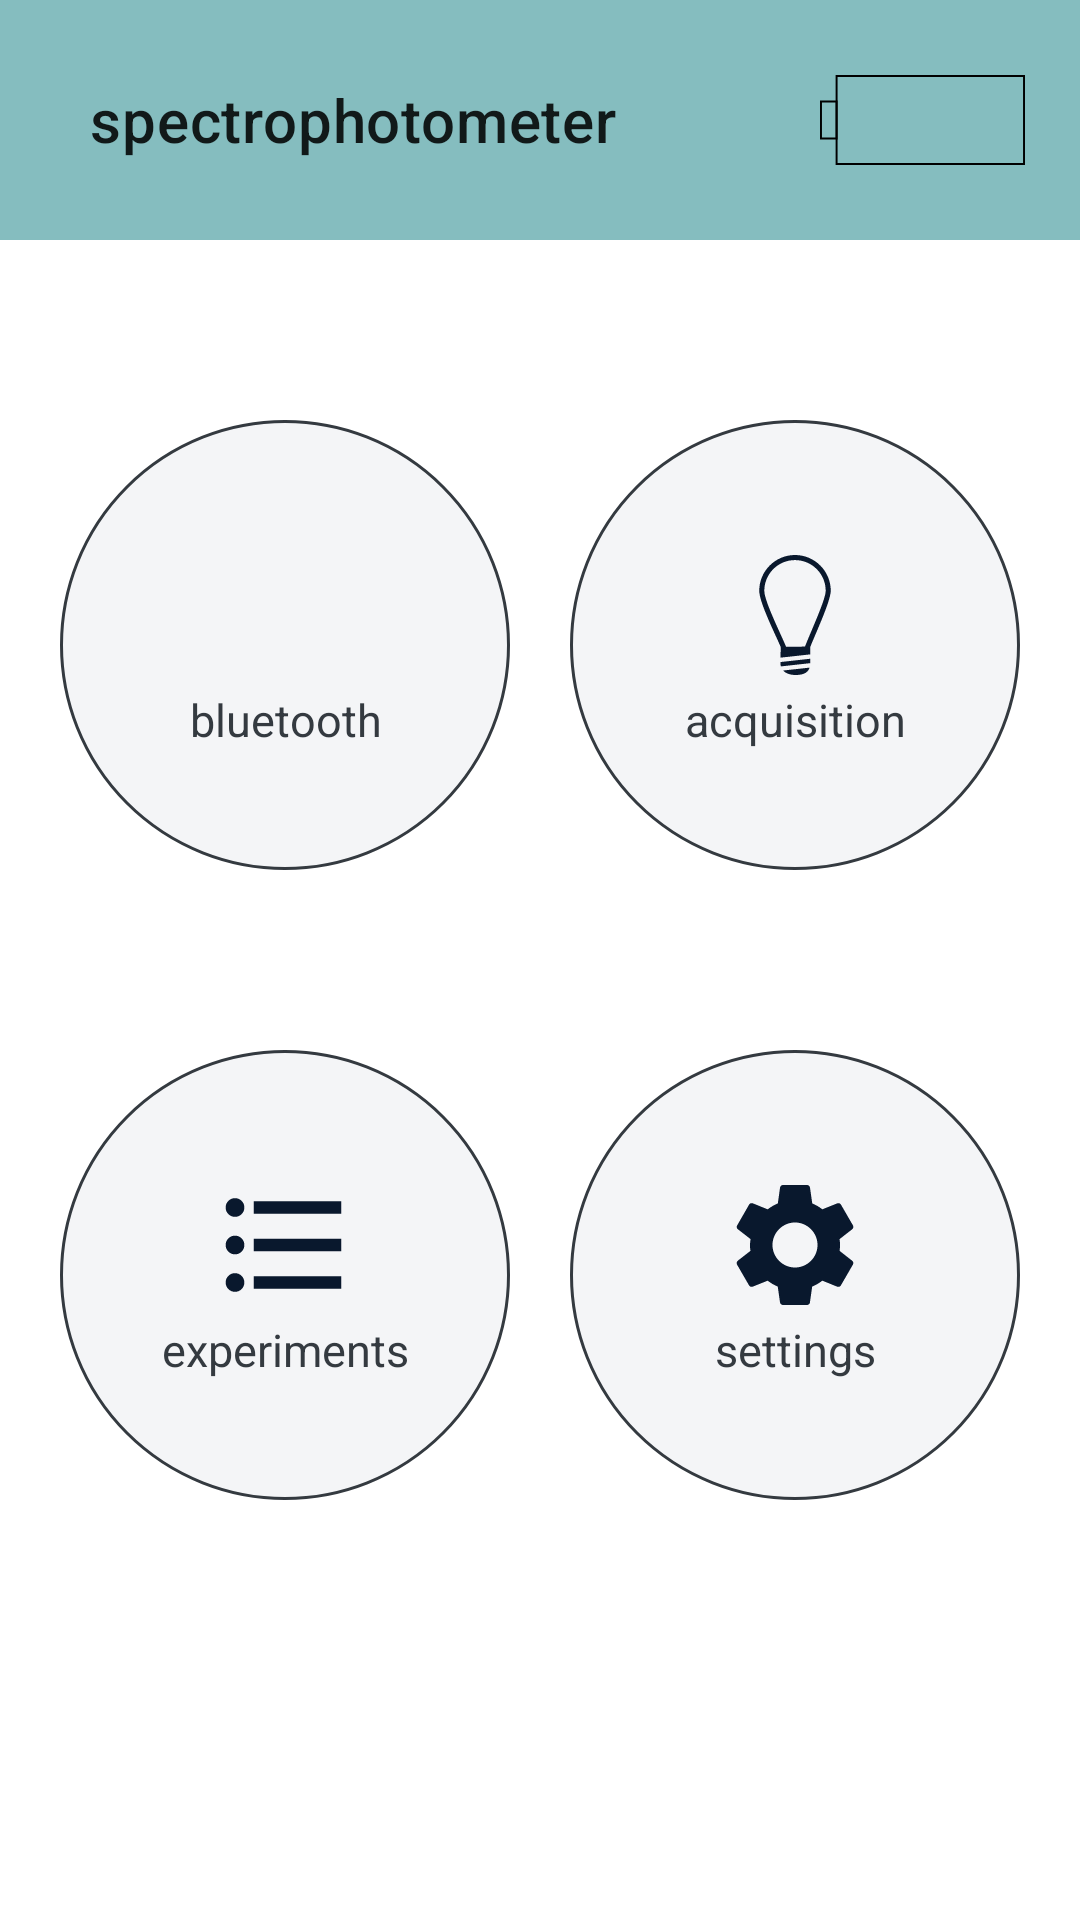

Produce the Android XML layout that renders to this screen, including the resource entries it uses.
<!-- AndroidManifest.xml: application theme AppTheme -->
<!-- res/layout/activity_main.xml -->
<?xml version="1.0" encoding="utf-8"?>
<androidx.constraintlayout.widget.ConstraintLayout xmlns:android="http://schemas.android.com/apk/res/android"
    xmlns:app="http://schemas.android.com/apk/res-auto"
    xmlns:tools="http://schemas.android.com/tools"
    android:layout_width="match_parent"
    android:layout_height="match_parent"
    tools:context=".ui.main.MainActivity">

    <com.google.android.material.appbar.AppBarLayout
        android:id="@+id/toolbar_main_page"
        android:layout_width="match_parent"
        android:layout_height="@dimen/height_80dp"
        app:layout_constraintStart_toStartOf="parent"
        app:layout_constraintTop_toTopOf="parent">

        <com.google.android.material.appbar.MaterialToolbar
            android:layout_width="match_parent"
            android:layout_height="match_parent"
            app:contentInsetLeft="@dimen/margin_30dp"
            app:contentInsetStart="@dimen/margin_30dp"
            app:title="@string/app_name">

            <ImageView
                android:id="@+id/image_battery_level_main"
                android:layout_width="wrap_content"
                android:layout_height="@dimen/margin_30dp"
                android:layout_gravity="end"
                android:contentDescription="@string/label_battery_level"
                android:src="@drawable/level_list_battery_levels" />
        </com.google.android.material.appbar.MaterialToolbar>
    </com.google.android.material.appbar.AppBarLayout>

    <androidx.constraintlayout.widget.ConstraintLayout
        android:layout_width="match_parent"
        android:layout_height="wrap_content"
        android:layout_marginBottom="@dimen/height_110dp"
        app:layout_constraintBottom_toBottomOf="parent"
        app:layout_constraintTop_toBottomOf="@id/toolbar_main_page">

        <RelativeLayout
            android:id="@+id/layout_bluetooth"
            android:layout_width="wrap_content"
            android:layout_height="wrap_content"
            android:layout_marginTop="@dimen/margin_30dp"
            app:layout_constraintEnd_toStartOf="@id/layout_acquisition"
            app:layout_constraintStart_toStartOf="parent"
            app:layout_constraintTop_toTopOf="parent">

            <ImageButton
                android:id="@+id/btn_bluetooth"
                style="@style/Widget.AppCompat.Button.Borderless"
                android:layout_width="150dp"
                android:layout_height="150dp"
                android:background="@drawable/btn_circular"
                android:contentDescription="@string/btn_bluetooth"
                android:scrollY="10dp"
                android:src="@drawable/ic_baseline_bluetooth_24"
                android:tint="@color/blue_dark_background" />

            <TextView
                android:layout_width="150dp"
                android:layout_height="150dp"
                android:gravity="bottom|center"
                android:paddingBottom="40dp"
                android:text="@string/btn_bluetooth"
                android:textColor="@color/gray_dark_text"
                android:textSize="@dimen/text_size_15sp"
                app:layout_constraintStart_toStartOf="parent"
                app:layout_constraintTop_toTopOf="parent" />

        </RelativeLayout>

        <RelativeLayout
            android:id="@+id/layout_acquisition"
            android:layout_width="wrap_content"
            android:layout_height="wrap_content"
            android:layout_marginTop="@dimen/margin_30dp"
            app:layout_constraintEnd_toEndOf="parent"
            app:layout_constraintStart_toEndOf="@id/layout_bluetooth"
            app:layout_constraintTop_toTopOf="parent">

            <ImageButton
                android:id="@+id/btn_acquisition"
                style="@style/Widget.AppCompat.Button.Borderless"
                android:layout_width="150dp"
                android:layout_height="150dp"
                android:background="@drawable/btn_circular"
                android:contentDescription="@string/btn_acquisition"
                android:scrollY="10dp"
                android:src="@drawable/ic_lightbulb"
                android:tint="@color/blue_dark_background" />

            <TextView
                android:layout_width="150dp"
                android:layout_height="150dp"
                android:gravity="bottom|center"
                android:paddingBottom="40dp"
                android:text="@string/btn_acquisition"
                android:textColor="@color/gray_dark_text"
                android:textSize="@dimen/text_size_15sp" />

        </RelativeLayout>

        <RelativeLayout
            android:id="@+id/layout_experiments"
            android:layout_width="wrap_content"
            android:layout_height="wrap_content"
            android:layout_marginTop="@dimen/margin_60dp"
            app:layout_constraintEnd_toStartOf="@id/layout_settings"
            app:layout_constraintStart_toStartOf="parent"
            app:layout_constraintTop_toBottomOf="@id/layout_bluetooth">

            <ImageButton
                android:id="@+id/btn_experiments"
                style="@style/Widget.AppCompat.Button.Borderless"
                android:layout_width="150dp"
                android:layout_height="150dp"
                android:background="@drawable/btn_circular"
                android:contentDescription="@string/btn_experiments"
                android:scrollY="10dp"
                android:src="@drawable/ic_list"
                android:tint="@color/blue_dark_background" />

            <TextView
                android:layout_width="150dp"
                android:layout_height="150dp"
                android:gravity="bottom|center"
                android:paddingBottom="40dp"
                android:text="@string/btn_experiments"
                android:textColor="@color/gray_dark_text"
                android:textSize="@dimen/text_size_15sp" />

        </RelativeLayout>

        <RelativeLayout
            android:id="@+id/layout_settings"
            android:layout_width="wrap_content"
            android:layout_height="wrap_content"
            android:layout_marginTop="@dimen/margin_60dp"
            app:layout_constraintEnd_toEndOf="parent"
            app:layout_constraintStart_toEndOf="@id/layout_experiments"
            app:layout_constraintTop_toBottomOf="@id/layout_bluetooth">

            <ImageButton
                android:id="@+id/btn_settings"
                style="@style/Widget.AppCompat.Button.Borderless"
                android:layout_width="150dp"
                android:layout_height="150dp"
                android:background="@drawable/btn_circular"
                android:contentDescription="@string/btn_settings"
                android:scrollY="10dp"
                android:src="@drawable/ic_settings"
                android:tint="@color/blue_dark_background" />

            <TextView
                android:layout_width="150dp"
                android:layout_height="150dp"
                android:gravity="bottom|center"
                android:paddingBottom="40dp"
                android:text="@string/btn_settings"
                android:textColor="@color/gray_dark_text"
                android:textSize="@dimen/text_size_15sp" />

        </RelativeLayout>

    </androidx.constraintlayout.widget.ConstraintLayout>

    

</androidx.constraintlayout.widget.ConstraintLayout>
<!-- resources referenced by this layout -->
<resources>
  <color name="blue_dark_background">#09182D</color>
  <color name="gray_dark_text">#343a40</color>
  <dimen name="height_110dp">110dp</dimen>
  <dimen name="height_80dp">80dp</dimen>
  <dimen name="margin_30dp">30dp</dimen>
  <dimen name="margin_60dp">60dp</dimen>
  <dimen name="text_size_15sp">15sp</dimen>
  <!-- drawable btn_circular (drawable) -->
  <?xml version="1.0" encoding="utf-8"?>
  <selector xmlns:android="http://schemas.android.com/apk/res/android">
      <item>
          <shape android:shape="oval" android:thickness="1dp" android:useLevel="false">
              <size android:width="150dp" android:height="150dp" />
              <solid android:color="@color/gray_light_button" />
              <stroke android:width="1dp" android:color="@color/gray_dark_text" />
          </shape>
      </item>
  </selector>
  <!-- drawable ic_list (drawable) -->
  <vector android:height="50dp" android:tint="?attr/colorControlNormal"
      android:viewportHeight="24" android:viewportWidth="24"
      android:width="50dp" xmlns:android="http://schemas.android.com/apk/res/android">
      <path android:fillColor="@android:color/white" android:pathData="M4,10.5c-0.83,0 -1.5,0.67 -1.5,1.5s0.67,1.5 1.5,1.5 1.5,-0.67 1.5,-1.5 -0.67,-1.5 -1.5,-1.5zM4,4.5c-0.83,0 -1.5,0.67 -1.5,1.5S3.17,7.5 4,7.5 5.5,6.83 5.5,6 4.83,4.5 4,4.5zM4,16.5c-0.83,0 -1.5,0.68 -1.5,1.5s0.68,1.5 1.5,1.5 1.5,-0.68 1.5,-1.5 -0.67,-1.5 -1.5,-1.5zM7,19h14v-2L7,17v2zM7,13h14v-2L7,11v2zM7,5v2h14L21,5L7,5z"/>
  </vector>
  <string name="app_name">spectrophotometer</string>
  <string name="btn_acquisition">acquisition</string>
  <string name="btn_bluetooth">bluetooth</string>
  <string name="btn_experiments">experiments</string>
  <string name="btn_settings">settings</string>
  <string name="label_battery_level">battery level</string>
  <style name="AppTheme" parent="Theme.MaterialComponents.Light.NoActionBar">
          <item name="colorPrimary">@color/green_light_primary</item>
          <item name="colorPrimaryDark">@color/green_primary</item>
          <item name="colorAccent">@color/gray_dark_text</item>
          <item name="fontFamily">@font/bold</item>
          <item name="android:buttonStyle">@style/Button</item>
          <item name="android:soundEffectsEnabled">false</item>
      </style>
  <color name="gray_light_button">#f4f5f7</color>
  <!-- drawable ic_batt_0 (drawable) -->
  <vector xmlns:android="http://schemas.android.com/apk/res/android"
      android:width="105dp"
      android:height="46dp"
      android:viewportWidth="105"
      android:viewportHeight="46">
    <path
        android:strokeWidth="1"
        android:pathData="M8.5,0.5h96v45h-96z"
        android:fillColor="#00000000"
        android:strokeColor="#000000"/>
    <path
        android:strokeWidth="1"
        android:pathData="M0.5,13.5h8v19h-8z"
        android:fillColor="#00000000"
        android:strokeColor="#000000"/>
  </vector>
  <!-- drawable ic_batt_1 (drawable) -->
  <vector xmlns:android="http://schemas.android.com/apk/res/android"
      android:width="105dp"
      android:height="46dp"
      android:viewportWidth="105"
      android:viewportHeight="46">
    <path
        android:strokeWidth="1"
        android:pathData="M8.5,0.5h96v45h-96z"
        android:fillColor="#00000000"
        android:strokeColor="#000000"/>
    <path
        android:strokeWidth="1"
        android:pathData="M0.5,13.5h8v19h-8z"
        android:fillColor="#00000000"
        android:strokeColor="#000000"/>
    <path
        android:pathData="M86,7h13v32h-13z"
        android:fillColor="#000000"/>
  </vector>
  <color name="green_light_primary">#85bdbf</color>
  <color name="green_primary">#639fab</color>
  <style name="Button" parent="Widget.AppCompat.Button">
          <item name="android:textAllCaps">false</item>
      </style>
</resources>
